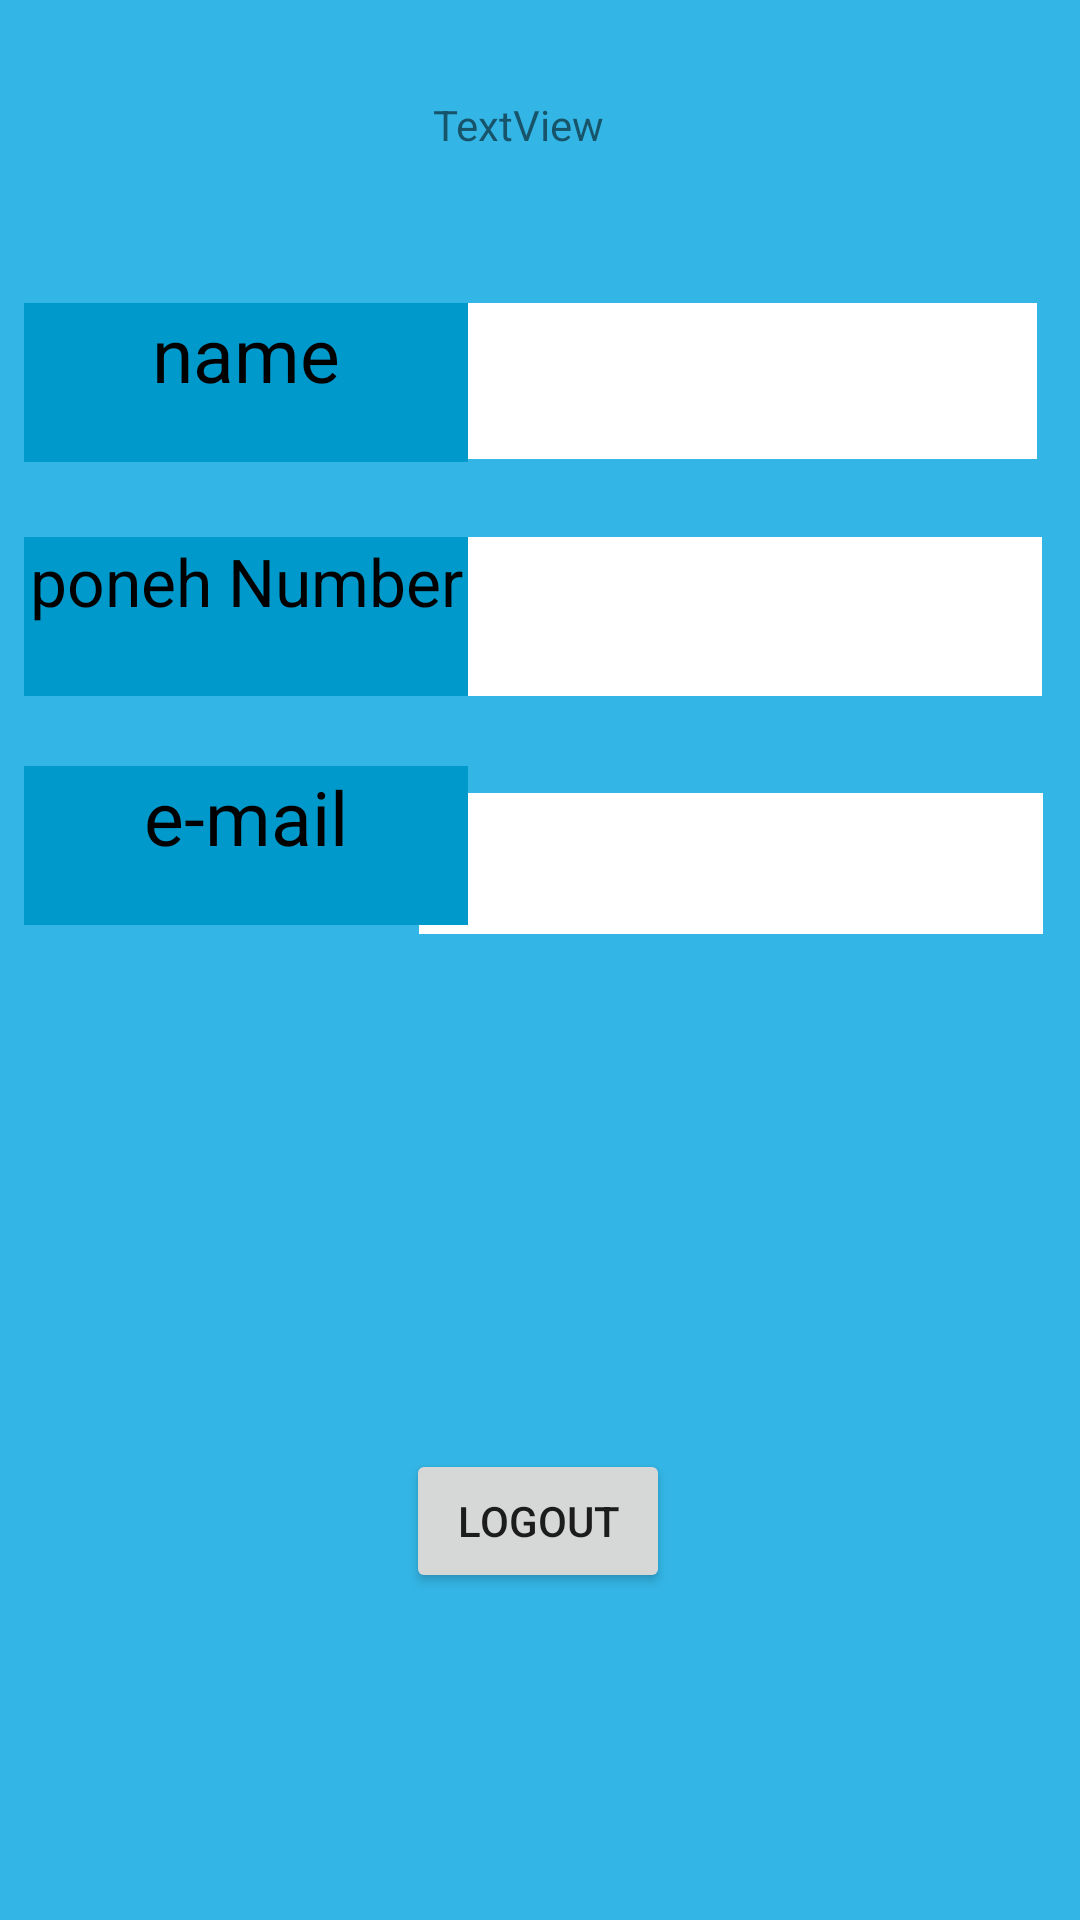

Write the Android layout XML for this screen, with the resource values it uses.
<!-- AndroidManifest.xml: application theme Theme.Navigation2 -->
<!-- res/layout/fragment_notifications.xml -->
<?xml version="1.0" encoding="utf-8"?>
<androidx.constraintlayout.widget.ConstraintLayout xmlns:android="http://schemas.android.com/apk/res/android"
    xmlns:app="http://schemas.android.com/apk/res-auto"
    xmlns:tools="http://schemas.android.com/tools"
    android:layout_width="match_parent"
    android:layout_height="match_parent"
    android:background="@android:color/holo_blue_light"
    tools:context=".ui.notifications.NotificationsFragment">

    <Button
        android:id="@+id/logoutbtn"
        android:layout_width="wrap_content"
        android:layout_height="wrap_content"
        android:text="Logout"
        app:layout_constraintBottom_toBottomOf="parent"
        app:layout_constraintEnd_toEndOf="parent"
        app:layout_constraintHorizontal_bias="0.498"
        app:layout_constraintStart_toStartOf="parent"
        app:layout_constraintTop_toTopOf="parent"
        app:layout_constraintVertical_bias="0.816" />

    <TextView
        android:id="@+id/textname"
        android:layout_width="211dp"
        android:layout_height="52dp"
        android:background="@android:color/white"
        android:text=""
        android:textAlignment="center"
        android:textColor="@android:color/holo_blue_dark"
        android:textSize="20dp"
        app:layout_constraintBottom_toBottomOf="parent"
        app:layout_constraintEnd_toEndOf="parent"
        app:layout_constraintHorizontal_bias="0.903"
        app:layout_constraintStart_toStartOf="parent"
        app:layout_constraintTop_toTopOf="parent"
        app:layout_constraintVertical_bias="0.172" />

    <TextView
        android:id="@+id/textemail"
        android:layout_width="208dp"
        android:layout_height="47dp"
        android:background="@android:color/white"
        android:text=""
        android:textAlignment="center"
        android:textColor="@android:color/holo_blue_dark"
        android:textSize="20dp"
        app:layout_constraintBottom_toBottomOf="parent"
        app:layout_constraintEnd_toEndOf="parent"
        app:layout_constraintHorizontal_bias="0.918"
        app:layout_constraintStart_toStartOf="parent"
        app:layout_constraintTop_toTopOf="parent"
        app:layout_constraintVertical_bias="0.446" />

    <TextView
        android:id="@+id/textphnumber"
        android:layout_width="214dp"
        android:layout_height="53dp"
        android:background="@android:color/white"
        android:text=""
        android:textAlignment="center"
        android:textColor="@android:color/holo_blue_dark"
        android:textSize="20dp"
        app:layout_constraintBottom_toBottomOf="parent"
        app:layout_constraintEnd_toEndOf="parent"
        app:layout_constraintHorizontal_bias="0.913"
        app:layout_constraintStart_toStartOf="parent"
        app:layout_constraintTop_toTopOf="parent"
        app:layout_constraintVertical_bias="0.305" />

    <TextView
        android:id="@+id/fragmenttext"
        android:layout_width="314dp"
        android:layout_height="26dp"
        android:text="TextView"
        android:textAlignment="center"
        app:layout_constraintBottom_toBottomOf="parent"
        app:layout_constraintEnd_toEndOf="parent"
        app:layout_constraintHorizontal_bias="0.34"
        app:layout_constraintStart_toStartOf="parent"
        app:layout_constraintTop_toTopOf="parent"
        app:layout_constraintVertical_bias="0.052" />

    <androidx.constraintlayout.widget.Barrier
        android:id="@+id/barrier"
        android:layout_width="wrap_content"
        android:layout_height="wrap_content"
        app:barrierDirection="left" />

    <androidx.constraintlayout.widget.Guideline
        android:id="@+id/guideline"
        android:layout_width="wrap_content"
        android:layout_height="wrap_content"
        android:orientation="vertical"
        app:layout_constraintGuide_percent="0.0" />

    <TextView
        android:id="@+id/textView3"
        android:layout_width="148dp"
        android:layout_height="53dp"
        android:text="name"
        android:textColor="@android:color/black"
        android:textAlignment="center"
        android:textSize="25dp"
        android:background="@android:color/holo_blue_dark"
        app:layout_constraintBottom_toBottomOf="parent"
        app:layout_constraintEnd_toEndOf="parent"
        app:layout_constraintHorizontal_bias="0.038"
        app:layout_constraintStart_toStartOf="parent"
        app:layout_constraintTop_toTopOf="parent"
        app:layout_constraintVertical_bias="0.172" />

    <TextView
        android:id="@+id/textView32"
        android:layout_width="148dp"
        android:layout_height="53dp"
        android:background="@android:color/holo_blue_dark"
        android:text="e-mail"
        android:textAlignment="center"
        android:textColor="@android:color/black"
        android:textSize="25dp"
        app:layout_constraintBottom_toBottomOf="parent"
        app:layout_constraintEnd_toEndOf="parent"
        app:layout_constraintHorizontal_bias="0.038"
        app:layout_constraintStart_toStartOf="parent"
        app:layout_constraintTop_toTopOf="parent"
        app:layout_constraintVertical_bias="0.435" />

    <TextView
        android:id="@+id/textView"
        android:layout_width="148dp"
        android:layout_height="53dp"
        android:background="@android:color/holo_blue_dark"
        android:text="poneh Number"
        android:textAlignment="center"
        android:textColor="@android:color/black"
        android:textSize="22dp"
        app:layout_constraintBottom_toBottomOf="parent"
        app:layout_constraintEnd_toEndOf="parent"
        app:layout_constraintHorizontal_bias="0.038"
        app:layout_constraintStart_toStartOf="parent"
        app:layout_constraintTop_toTopOf="parent"
        app:layout_constraintVertical_bias="0.305" />
</androidx.constraintlayout.widget.ConstraintLayout>
<!-- resources referenced by this layout -->
<resources>
  <style name="Theme.Navigation2" parent="Theme.MaterialComponents.DayNight.DarkActionBar">
          
          <item name="colorPrimary">@color/purple_500</item>
          <item name="colorPrimaryVariant">@color/purple_700</item>
          <item name="colorOnPrimary">@color/white</item>
          
          <item name="colorSecondary">@color/teal_200</item>
          <item name="colorSecondaryVariant">@color/teal_700</item>
          <item name="colorOnSecondary">@color/black</item>
          
          <item name="android:statusBarColor">?attr/colorPrimaryVariant</item>
          
      </style>
  <!-- not gathered from this repository: default colours our renderer supplied (Android Studio template values) -->
  <color name="purple_500">#FF6200EE</color>
  <color name="purple_700">#FF3700B3</color>
  <color name="teal_200">#FF03DAC5</color>
  <color name="teal_700">#FF018786</color>
  <color name="black">#FF000000</color>
  <color name="white">#FFFFFFFF</color>
</resources>
